Run: headless pygame with SDL's dummy video driver; simulated clock (each Clock.tick advances the game by its frame time, no real sleeping); random seed 0; keys injected as events and as key.get_pressed() state; no mouse input; restart key RETURN tapped at the start of phases 3 and 4.
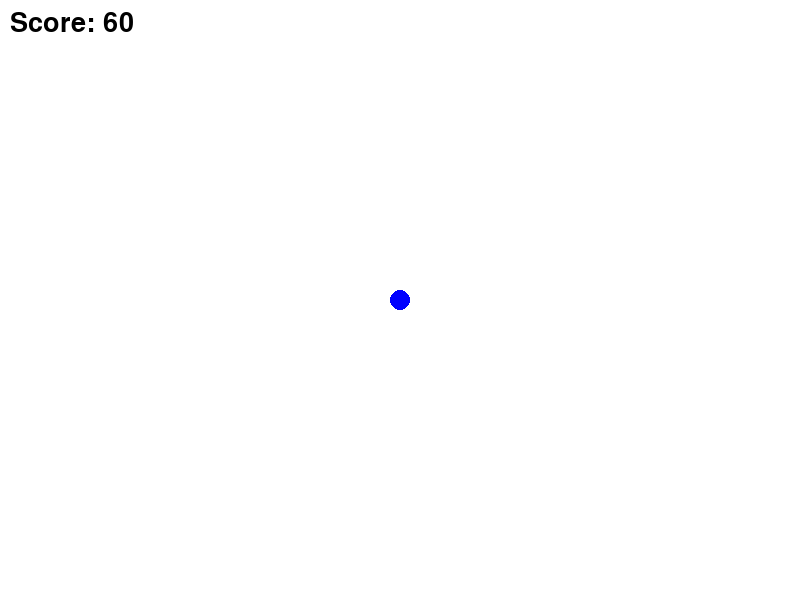
Frame 1 of 4 · flips 1–60 · no input
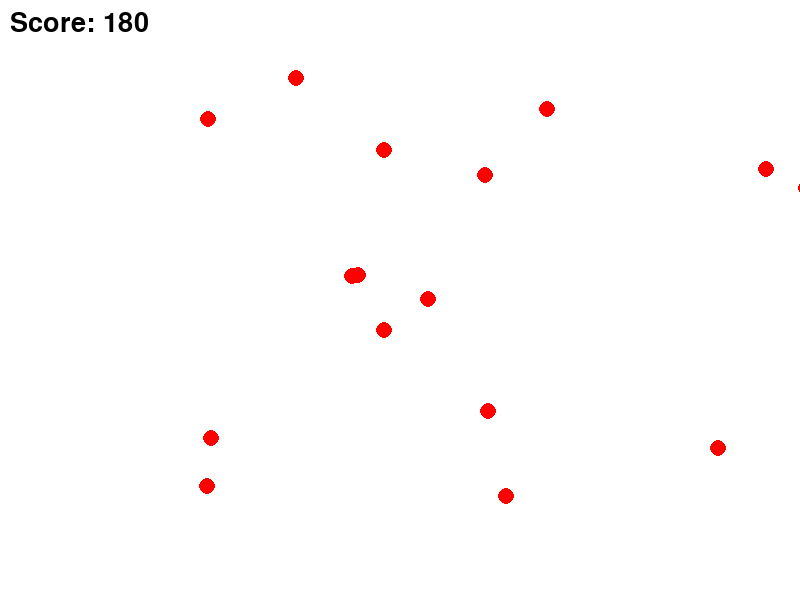
Frame 2 of 4 · flips 61–180 · tapped SPACE, RETURN · held RIGHT (→), D
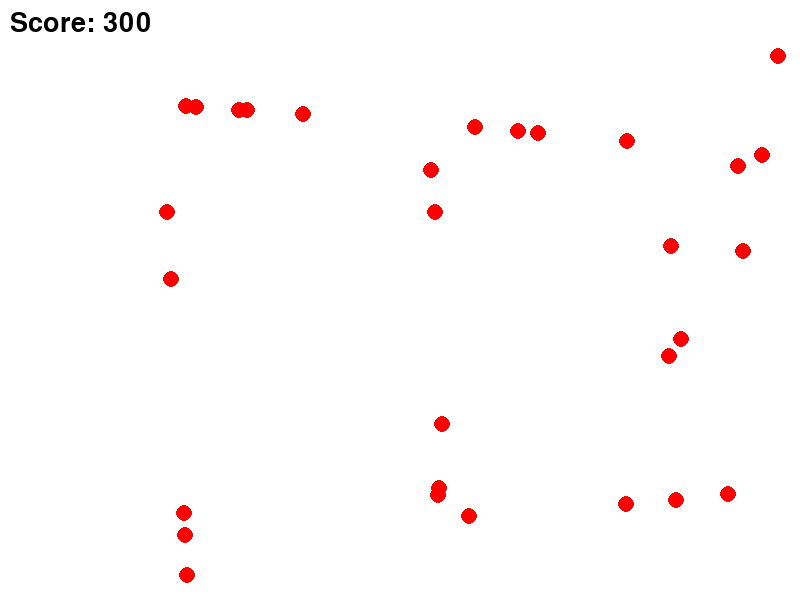
Frame 3 of 4 · flips 181–300 · tapped RETURN · held DOWN (↓), S
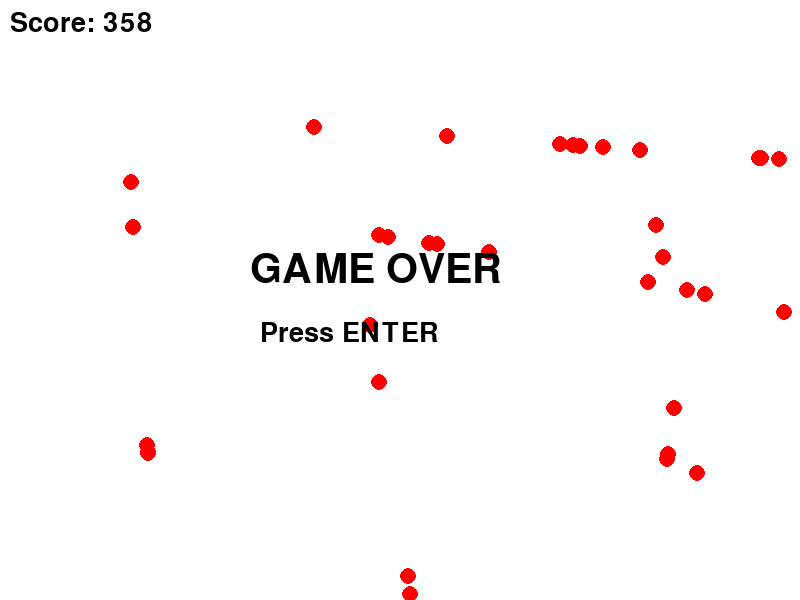
Frame 4 of 4 · flips 301–420 · tapped RETURN · held LEFT (←), A, UP (↑), W

The pygame program that drew these frames:

import pygame
import sys
import random
import math

pygame.init()

screen = pygame.display.set_mode((800, 600))
pygame.display.set_caption("Bullet Hell Game")

WHITE = (255, 255, 255)
BLUE = (0, 0, 255)
RED = (255, 0, 0)

clock = pygame.time.Clock()
font = pygame.font.SysFont(None, 40)
big_font = pygame.font.SysFont(None, 60)

def reset_game():
    player_x, player_y = 400, 300
    bullets = []
    last_spawn = pygame.time.get_ticks()
    score = 0
    spawn_count = 1  # 🔥 한 번에 생성되는 탄 수
    return player_x, player_y, bullets, last_spawn, score, spawn_count, False

player_x, player_y, bullets, last_spawn, score, spawn_count, game_over = reset_game()

player_speed = 7
bullet_speed = 4

player_radius = 10
bullet_radius = 8

running = True

while running:
    screen.fill(WHITE)

    for event in pygame.event.get():
        if event.type == pygame.QUIT:
            running = False

        if game_over:
            if event.type == pygame.KEYDOWN:
                if event.key == pygame.K_RETURN:
                    player_x, player_y, bullets, last_spawn, score, spawn_count, game_over = reset_game()

    if not game_over:
        # 🔵 플레이어 이동
        keys = pygame.key.get_pressed()
        if keys[pygame.K_w]:
            player_y -= player_speed
        if keys[pygame.K_s]:
            player_y += player_speed
        if keys[pygame.K_a]:
            player_x -= player_speed
        if keys[pygame.K_d]:
            player_x += player_speed

        # 🟡 점수 증가 (틱마다 +1)
        score += 1

        # 🔥 10점마다 탄막 증가
        if score % 10 == 0:
            spawn_count += 1

        # 🔴 탄 생성
        current_time = pygame.time.get_ticks()
        if current_time - last_spawn > 1000:
            last_spawn = current_time

            for _ in range(spawn_count):
                side = random.choice(["top", "bottom", "left", "right"])

                if side == "top":
                    x = random.randint(0, 800)
                    y = 0
                elif side == "bottom":
                    x = random.randint(0, 800)
                    y = 600
                elif side == "left":
                    x = 0
                    y = random.randint(0, 600)
                else:
                    x = 800
                    y = random.randint(0, 600)

                dx = player_x - x
                dy = player_y - y
                dist = math.hypot(dx, dy)

                dx /= dist
                dy /= dist

                bullets.append([x, y, dx, dy])

        # 🔴 탄 이동
        new_bullets = []
        for x, y, dx, dy in bullets:
            x += dx * bullet_speed
            y += dy * bullet_speed

            # 💥 충돌
            dist = math.hypot(player_x - x, player_y - y)
            if dist < player_radius + bullet_radius:
                game_over = True

            new_bullets.append([x, y, dx, dy])

        bullets = new_bullets

    # 🔵 플레이어
    pygame.draw.circle(screen, BLUE, (int(player_x), int(player_y)), player_radius)

    # 🔴 탄
    for x, y, _, _ in bullets:
        pygame.draw.circle(screen, RED, (int(x), int(y)), bullet_radius)

    # 🟡 점수 표시
    score_text = font.render(f"Score: {score}", True, (0, 0, 0))
    screen.blit(score_text, (10, 10))

    # 💥 게임오버
    if game_over:
        text = big_font.render("GAME OVER", True, (0, 0, 0))
        screen.blit(text, (250, 250))

        text2 = font.render("Press ENTER", True, (0, 0, 0))
        screen.blit(text2, (260, 320))

    pygame.display.flip()
    clock.tick(60)

pygame.quit()
sys.exit()
